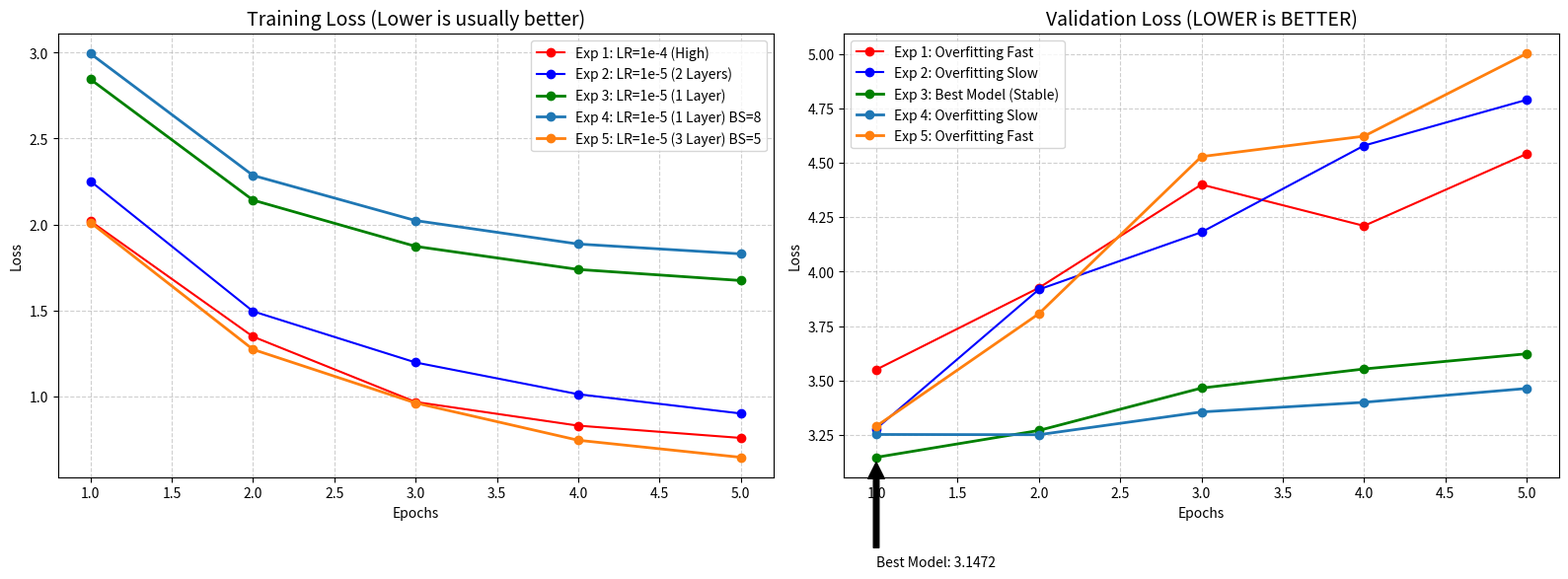

Recreate this plot in Python.
import matplotlib.pyplot as plt
import numpy as np

# Epochs (X-axis)
epochs = [1, 2, 3, 4, 5]

# EXPERIMENT 1: (LR=1e-4) n_layers = 2
# (Inferred Epoch 1 from previous context, rest are from your logs)
exp1_train = [2.0200, 1.3478, 0.9675, 0.8298, 0.7583]
exp1_val   = [3.5500, 3.9255, 4.4000, 4.2102, 4.5407]

# EXPERIMENT 2: The "Low LR, 2 Layers" Run (LR=1e-5, n_layers=2)
exp2_train = [2.2527, 1.4950, 1.1974, 1.0127, 0.9006]
exp2_val   = [3.2790, 3.9180, 4.1811, 4.5789, 4.7892]

# EXPERIMENT 3: (LR=1e-5, n_layers=1)
exp3_train = [2.8452, 2.1420, 1.8730, 1.7385, 1.6741]
exp3_val   = [3.1472, 3.2705, 3.4653, 3.5530, 3.6226]

# EXPERIMENT 4: (LR=1e-5, n_layers=1) batchsize=8
exp4_train = [2.9947, 2.2857, 2.0230, 1.8866, 1.8293]
exp4_val   = [3.2521, 3.2510, 3.3555, 3.3999, 3.4635]


# EXPERIMENT 5: (LR=1e-5, n_layers=3) batchsize=5
exp5_train = [2.0120, 1.2733, 0.9616, 0.7449, 0.6455]
exp5_val   = [3.29, 3.8066, 4.5284, 4.6221, 5.0016]
# --- PLOTTING ---

fig, (ax1, ax2) = plt.subplots(1, 2, figsize=(16, 6))

# 1. Training Loss Plot
ax1.plot(epochs, exp1_train, 'r-', marker='o', label='Exp 1: LR=1e-4 (High)')
ax1.plot(epochs, exp2_train, 'b-', marker='o', label='Exp 2: LR=1e-5 (2 Layers)')
ax1.plot(epochs, exp3_train, 'g-',  marker='o', linewidth=2, label='Exp 3: LR=1e-5 (1 Layer)')
ax1.plot(epochs, exp4_train, 'o-',  marker='o', linewidth=2, label='Exp 4: LR=1e-5 (1 Layer) BS=8' )
ax1.plot(epochs, exp5_train, 'p-',  marker='o', linewidth=2, label='Exp 5: LR=1e-5 (3 Layer) BS=5' )
ax1.set_title("Training Loss (Lower is usually better)", fontsize=14)
ax1.set_xlabel("Epochs")
ax1.set_ylabel("Loss")
ax1.grid(True, linestyle='--', alpha=0.6)
ax1.legend()

# 2. Validation Loss Plot (The Important One)
ax2.plot(epochs, exp1_val, 'r-', marker='o', label='Exp 1: Overfitting Fast')
ax2.plot(epochs, exp2_val, 'b-', marker='o', label='Exp 2: Overfitting Slow')
ax2.plot(epochs, exp3_val, 'g-',  marker='o', linewidth=2, label='Exp 3: Best Model (Stable)')
ax2.plot(epochs, exp4_val, 'o-',  marker='o', linewidth=2, label='Exp 4: Overfitting Slow')
ax2.plot(epochs, exp5_val, 'p-',  marker='o', linewidth=2, label='Exp 5: Overfitting Fast')
ax2.set_title("Validation Loss (LOWER is BETTER)", fontsize=14)
ax2.set_xlabel("Epochs")
ax2.set_ylabel("Loss")
ax2.grid(True, linestyle='--', alpha=0.6)
ax2.legend()

# Highlight the best point
best_loss = min(exp3_val)
best_epoch = exp3_val.index(best_loss) + 1
ax2.annotate(f'Best Model: {best_loss:.4f}', 
             xy=(best_epoch, best_loss), 
             xytext=(best_epoch, best_loss - 0.5),
             arrowprops=dict(facecolor='black', shrink=0.05))

plt.tight_layout()
plt.show()

# Save the plot for your report
fig.savefig('training_comparison.png', dpi=300)
print("Plot saved as training_comparison.png")
